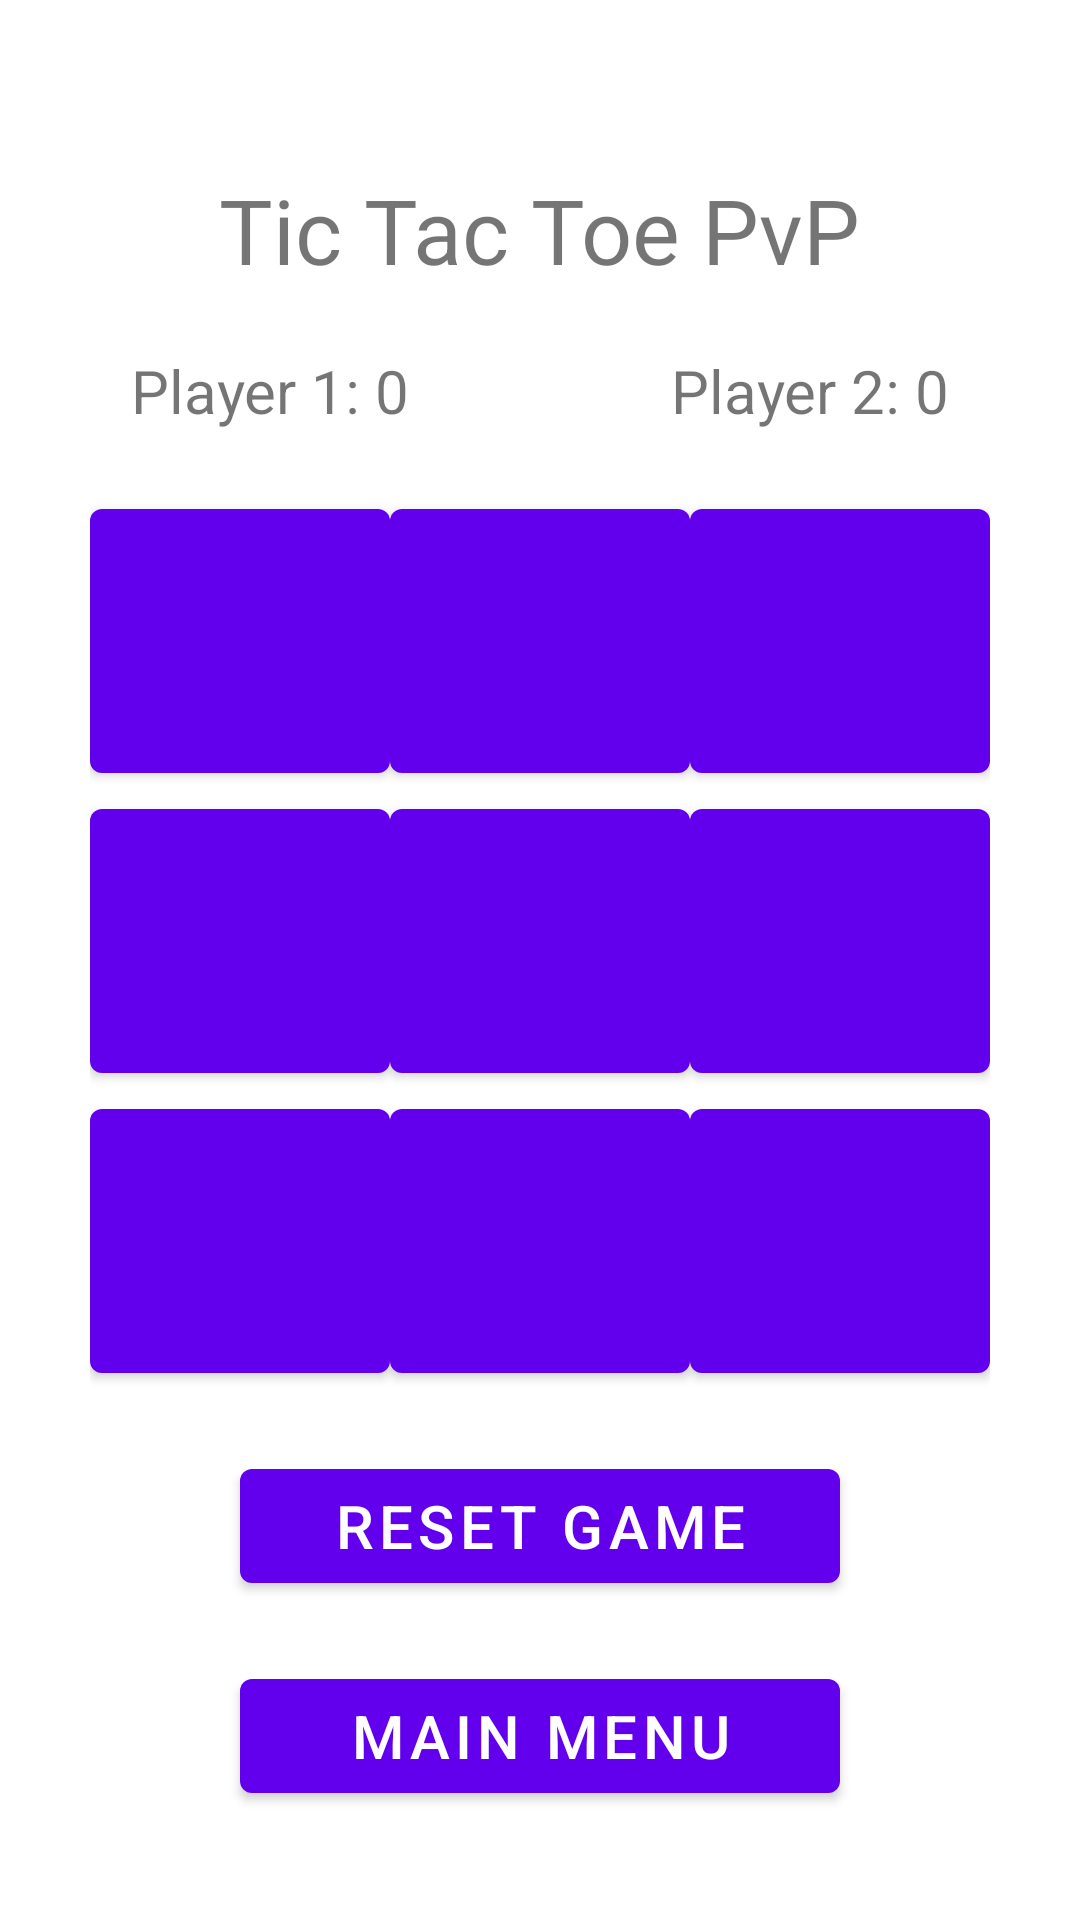

Layout XML and referenced resources for this Android screen:
<!-- AndroidManifest.xml: application theme Theme.Work2 -->
<!-- res/layout/activity_pvp.xml -->
<LinearLayout xmlns:android="http://schemas.android.com/apk/res/android"
    android:layout_width="match_parent"
    android:layout_height="match_parent"
    android:orientation="vertical"
    android:gravity="center">

    <TextView
        android:layout_width="wrap_content"
        android:layout_height="wrap_content"
        android:text="Tic Tac Toe PvP"
        android:textSize="30sp"
        android:layout_marginTop="20dp"
        android:layout_marginBottom="20dp"/>

    <LinearLayout
        android:layout_width="match_parent"
        android:layout_height="wrap_content"
        android:orientation="horizontal">

        <TextView
            android:id="@+id/text_view_player1"
            android:layout_width="wrap_content"
            android:layout_height="wrap_content"
            android:text="Player 1: 0"
            android:textSize="20sp"
            android:layout_weight="1"
            android:gravity="center"/>

        <TextView
            android:id="@+id/text_view_player2"
            android:layout_width="wrap_content"
            android:layout_height="wrap_content"
            android:text="Player 2: 0"
            android:textSize="20sp"
            android:layout_weight="1"
            android:gravity="center"/>

    </LinearLayout>

    <GridLayout
        android:layout_width="wrap_content"
        android:layout_height="wrap_content"
        android:rowCount="3"
        android:columnCount="3"
        android:layout_marginTop="20dp">

        <Button
            android:id="@+id/button_00"
            android:layout_width="100dp"
            android:layout_height="100dp"
            android:textSize="60sp"
            android:onClick="onButtonClick"/>

        <Button
            android:id="@+id/button_01"
            android:layout_width="100dp"
            android:layout_height="100dp"
            android:textSize="60sp"
            android:onClick="onButtonClick"/>

        <Button
            android:id="@+id/button_02"
            android:layout_width="100dp"
            android:layout_height="100dp"
            android:textSize="60sp"
            android:onClick="onButtonClick"/>

        <Button
            android:id="@+id/button_10"
            android:layout_width="100dp"
            android:layout_height="100dp"
            android:textSize="60sp"
            android:onClick="onButtonClick"/>

        <Button
            android:id="@+id/button_11"
            android:layout_width="100dp"
            android:layout_height="100dp"
            android:textSize="60sp"
            android:onClick="onButtonClick"/>
        <Button
            android:id="@+id/button_12"
            android:layout_width="100dp"
            android:layout_height="100dp"
            android:textSize="60sp"
            android:onClick="onButtonClick"/>

        <Button
            android:id="@+id/button_20"
            android:layout_width="100dp"
            android:layout_height="100dp"
            android:textSize="60sp"
            android:onClick="onButtonClick"/>

        <Button
            android:id="@+id/button_21"
            android:layout_width="100dp"
            android:layout_height="100dp"
            android:textSize="60sp"
            android:onClick="onButtonClick"/>

        <Button
            android:id="@+id/button_22"
            android:layout_width="100dp"
            android:layout_height="100dp"
            android:textSize="60sp"
            android:onClick="onButtonClick"/>

    </GridLayout>

    <Button
        android:id="@+id/ResetButton"
        android:layout_width="200dp"
        android:layout_height="50dp"
        android:textSize="20sp"
        android:text="Reset Game"
        android:layout_marginTop="20dp"/>

    <Button
        android:id="@+id/ToMain"
        android:layout_width="200dp"
        android:layout_height="50dp"
        android:textSize="20sp"
        android:text="Main Menu"
        android:layout_marginTop="20dp"/>

</LinearLayout>
<!-- resources referenced by this layout -->
<resources>
  <style name="Theme.Work2" parent="Theme.MaterialComponents.DayNight.DarkActionBar">
          
          <item name="colorPrimary">@color/purple_500</item>
          <item name="colorPrimaryVariant">@color/purple_700</item>
          <item name="colorOnPrimary">@color/white</item>
          
          <item name="colorSecondary">@color/teal_200</item>
          <item name="colorSecondaryVariant">@color/teal_700</item>
          <item name="colorOnSecondary">@color/black</item>
          
          <item name="android:statusBarColor">?attr/colorPrimaryVariant</item>
          
      </style>
  <!-- not gathered from this repository: default colours our renderer supplied (Android Studio template values) -->
  <color name="purple_500">#FF6200EE</color>
  <color name="purple_700">#FF3700B3</color>
  <color name="teal_200">#FF03DAC5</color>
  <color name="teal_700">#FF018786</color>
  <color name="black">#FF000000</color>
  <color name="white">#FFFFFFFF</color>
</resources>
